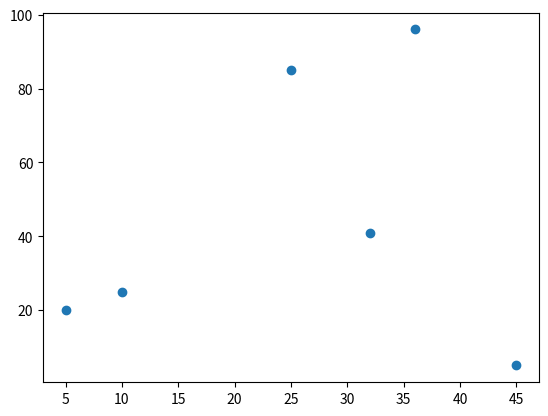

Recreate this plot in Python.
import matplotlib.pyplot as plt
import numpy as n
from numpy import random

x = n.array([10, 25, 36, 32, 5, 45])
y = n.array([25, 85, 96, 41, 20, 5])

plt.scatter(x, y)
plt.show()
